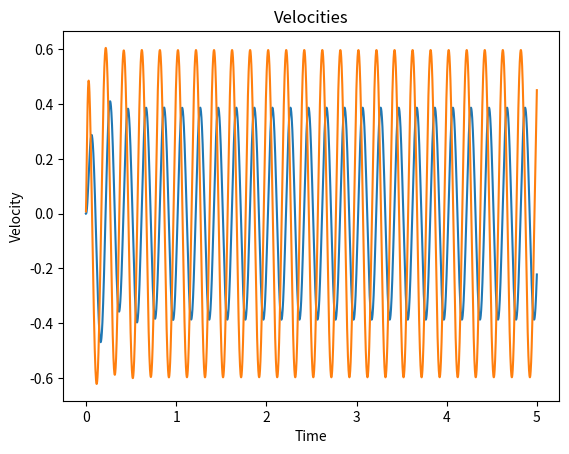
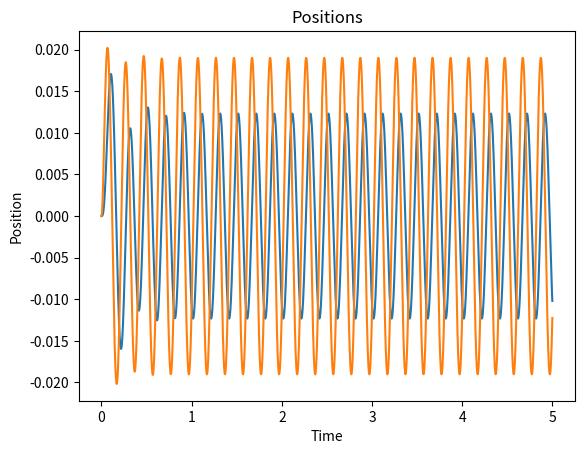

Reproduce these figures in Python, in order.
# Old Euler integrator script before moved to verlet, unpolished, legacy
import numpy as np
import matplotlib.pyplot as plt
Amp = 0.02 # amplitude
omega = 31.4
m_u = 11.2
m_s = 95.2
k_s = 25000 # spring stiffnesses and damping constants
b_s = 1500
k_u = 100000
b_u = 150 # damper uses b instead of "lambda" for obvious reasons
v_u = 0 #initialising initial positions etc.
v_s = 0
v_r = 0
a_u = 0
a_s = 0
z_u = 0
z_r = 0
z_s = 0
dt = 2**(-10) #cos floating point error innit
sprung_v = [] # empty lists to be used for appending and then plotting (lists are mutable so useful here)
sprung_z = []
unsprung_v = []
unsprung_z = []
time_array = np.arange(0, 5, dt)

#----- Time response Actual Calculator ------#

for i in range (len(time_array)):

    t = time_array[i] # hopefully this iterates through the time array 
    z_r = Amp * np.sin(omega * t) # compute z_r and v_r at time t, modelling as sine wave for now
    v_r = Amp * omega * np.cos(omega * t)
    
    a_s = (1/m_s) * (k_s * (z_u - z_s) + b_s * (v_u - v_s))
    a_u = (1/m_u) * (k_s * (z_s - z_u) + b_s * (v_s - v_u) + k_u * (z_r - z_u) + b_u * (v_r - v_u))

    v_s += a_s * dt # euler-cromer method for numerical integration
    v_u += a_u * dt

    z_s += v_s * dt # ...and for position
    z_u += v_u * dt
    
    sprung_v.append(v_s) # append to the empty lists
    sprung_z.append(z_s)
    unsprung_v.append(v_u)
    unsprung_z.append(z_u)
    
# ----- plotting ----- #
plt.figure(1)
plt.plot(time_array,sprung_v, time_array, unsprung_v)
plt.title ('Velocities')
plt.xlabel('Time')
plt.ylabel('Velocity')


plt.figure(2)
plt.plot(time_array, sprung_z, time_array, unsprung_z)
plt.title ('Positions')
plt.xlabel('Time')
plt.ylabel('Position')


plt.show()


    


    
